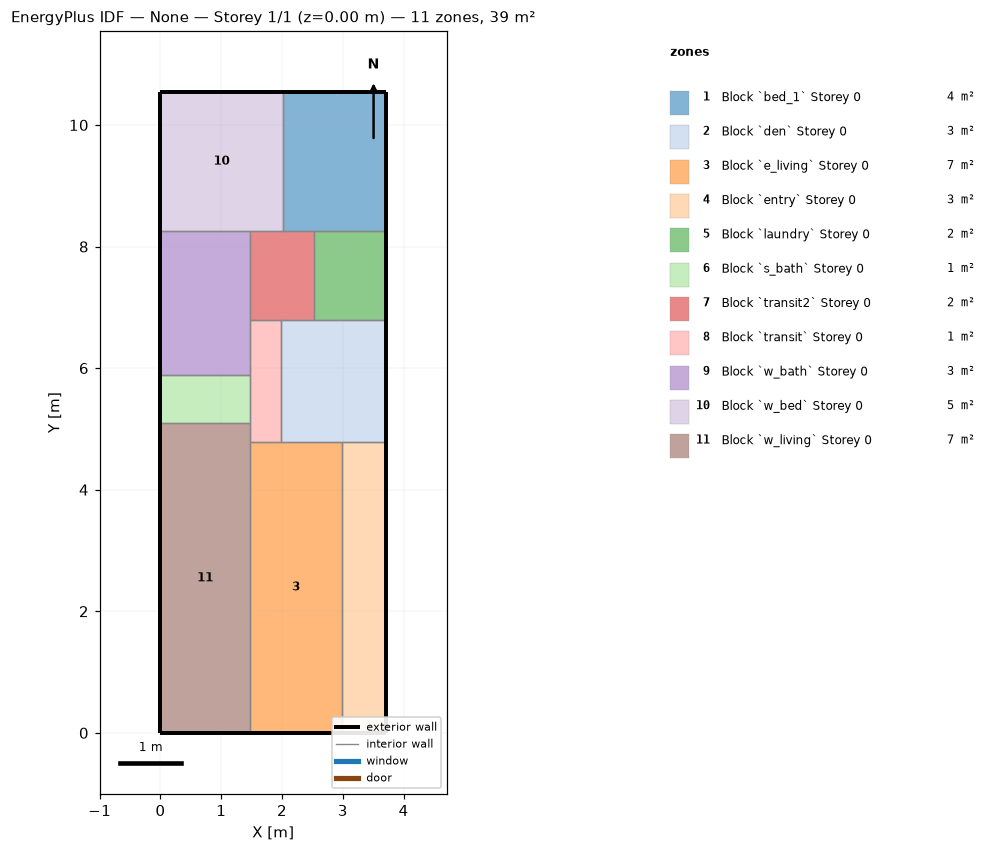
=== STOREY PLAN SPEC (per zone: floor XY polygon, exterior-wall plan segments, windows/doors) ===
zone 1: Block `bed_1` Storey 0  (3.9 m²)
  floor: (3.71, 10.54) (3.71, 8.26) (2.01, 8.26) (2.01, 10.54)
  exterior wall: (3.71, 10.54) – (2.01, 10.54)  [1.7 m]
  exterior wall: (3.71, 8.26) – (3.71, 10.54)  [2.3 m]
  interior walls: 3
zone 2: Block `den` Storey 0  (3.5 m²)
  floor: (3.71, 6.79) (3.71, 4.79) (1.98, 4.79) (1.98, 6.79)
  exterior wall: (3.71, 4.79) – (3.71, 6.79)  [2.0 m]
  interior walls: 5
zone 3: Block `e_living` Storey 0  (7.3 m²)
  floor: (2.99, 4.79) (2.99, 0.00) (1.47, 0.00) (1.47, 4.79)
  exterior wall: (1.47, 0.00) – (2.99, 0.00)  [1.5 m]
  interior walls: 4
zone 4: Block `entry` Storey 0  (3.4 m²)
  floor: (3.71, 4.79) (3.71, 0.00) (2.99, 0.00) (2.99, 4.79)
  exterior wall: (2.99, 0.00) – (3.71, 0.00)  [0.7 m]
  exterior wall: (3.71, 0.00) – (3.71, 4.79)  [4.8 m]
  interior walls: 2
zone 5: Block `laundry` Storey 0  (1.7 m²)
  floor: (3.71, 8.26) (3.71, 6.79) (2.52, 6.79) (2.52, 8.26)
  exterior wall: (3.71, 6.79) – (3.71, 8.26)  [1.5 m]
  interior walls: 3
zone 6: Block `s_bath` Storey 0  (1.2 m²)
  floor: (1.47, 5.89) (1.47, 5.09) (0.00, 5.09) (0.00, 5.89)
  exterior wall: (0.00, 5.89) – (0.00, 5.09)  [0.8 m]
  interior walls: 3
zone 7: Block `transit2` Storey 0  (1.5 m²)
  floor: (2.52, 8.26) (2.52, 6.79) (1.47, 6.79) (1.47, 8.26)
  interior walls: 6
zone 8: Block `transit` Storey 0  (1.0 m²)
  floor: (1.98, 6.79) (1.98, 4.79) (1.47, 4.79) (1.47, 6.79)
  interior walls: 6
zone 9: Block `w_bath` Storey 0  (3.5 m²)
  floor: (1.47, 8.26) (1.47, 5.89) (0.00, 5.89) (0.00, 8.26)
  exterior wall: (0.00, 8.26) – (0.00, 5.89)  [2.4 m]
  interior walls: 4
zone 10: Block `w_bed` Storey 0  (4.6 m²)
  floor: (2.01, 10.54) (2.01, 8.26) (0.00, 8.26) (0.00, 10.54)
  exterior wall: (2.01, 10.54) – (0.00, 10.54)  [2.0 m]
  exterior wall: (0.00, 10.54) – (0.00, 8.26)  [2.3 m]
  interior walls: 3
zone 11: Block `w_living` Storey 0  (7.5 m²)
  floor: (1.47, 5.09) (1.47, 0.00) (0.00, 0.00) (0.00, 5.09)
  exterior wall: (0.00, 5.09) – (0.00, 0.00)  [5.1 m]
  exterior wall: (0.00, 0.00) – (1.47, 0.00)  [1.5 m]
  interior walls: 3

=== DERIVED (storey summary) ===
Building: None
Storey: 1 of 1  (floor level z = 0.00 m)
Storey gross floor area: 39.1 m²
Zones on this storey: 11
  - Block `bed_1` Storey 0: floor 3.9 m²; exterior wall 4.0 m (12.1 m²); WWR 0.0%
  - Block `den` Storey 0: floor 3.5 m²; exterior wall 2.0 m (6.1 m²); WWR 0.0%
  - Block `e_living` Storey 0: floor 7.3 m²; exterior wall 1.5 m (4.6 m²); WWR 0.0%
  - Block `entry` Storey 0: floor 3.4 m²; exterior wall 5.5 m (16.8 m²); WWR 0.0%
  - Block `laundry` Storey 0: floor 1.7 m²; exterior wall 1.5 m (4.5 m²); WWR 0.0%
  - Block `s_bath` Storey 0: floor 1.2 m²; exterior wall 0.8 m (2.4 m²); WWR 0.0%
  - Block `transit2` Storey 0: floor 1.5 m²
  - Block `transit` Storey 0: floor 1.0 m²
  - Block `w_bath` Storey 0: floor 3.5 m²; exterior wall 2.4 m (7.2 m²); WWR 0.0%
  - Block `w_bed` Storey 0: floor 4.6 m²; exterior wall 4.3 m (13.1 m²); WWR 0.0%
  - Block `w_living` Storey 0: floor 7.5 m²; exterior wall 6.6 m (20.0 m²); WWR 0.0%
Zone adjacency (shared interzone walls):
  - Block `bed_1` Storey 0 ↔ Block `laundry` Storey 0
  - Block `bed_1` Storey 0 ↔ Block `transit2` Storey 0
  - Block `bed_1` Storey 0 ↔ Block `w_bed` Storey 0
  - Block `den` Storey 0 ↔ Block `e_living` Storey 0
  - Block `den` Storey 0 ↔ Block `entry` Storey 0
  - Block `den` Storey 0 ↔ Block `laundry` Storey 0
  - Block `den` Storey 0 ↔ Block `transit2` Storey 0
  - Block `den` Storey 0 ↔ Block `transit` Storey 0
  - Block `e_living` Storey 0 ↔ Block `entry` Storey 0
  - Block `e_living` Storey 0 ↔ Block `transit` Storey 0
  - Block `e_living` Storey 0 ↔ Block `w_living` Storey 0
  - Block `laundry` Storey 0 ↔ Block `transit2` Storey 0
  - Block `s_bath` Storey 0 ↔ Block `transit` Storey 0
  - Block `s_bath` Storey 0 ↔ Block `w_bath` Storey 0
  - Block `s_bath` Storey 0 ↔ Block `w_living` Storey 0
  - Block `transit2` Storey 0 ↔ Block `transit` Storey 0
  - Block `transit2` Storey 0 ↔ Block `w_bath` Storey 0
  - Block `transit2` Storey 0 ↔ Block `w_bed` Storey 0
  - Block `transit` Storey 0 ↔ Block `w_bath` Storey 0
  - Block `transit` Storey 0 ↔ Block `w_living` Storey 0
  - Block `w_bath` Storey 0 ↔ Block `w_bed` Storey 0